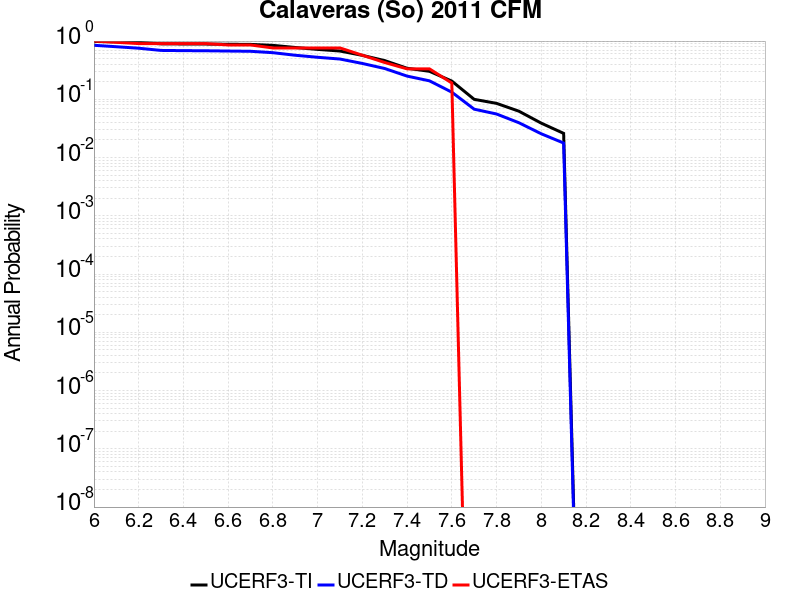

Source data for this figure (header and first rows):
Magnitude, UCERF3-TI Prob, UCERF3-TD Prob, UCERF3-ETAS Prob
6.0, 0.9844, 0.8461, 1.0
6.1, 0.9711, 0.7993, 0.9524
6.2, 0.9498, 0.7538, 0.9048
6.3, 0.8964, 0.6907, 0.9048
6.4, 0.8914, 0.6849, 0.9048
6.5, 0.8884, 0.6813, 0.9048
6.6, 0.8821, 0.6741, 0.8571
6.7, 0.8764, 0.6674, 0.8571
6.8, 0.8439, 0.6317, 0.7619
6.9, 0.776, 0.5707, 0.7619
7.0, 0.7197, 0.5266, 0.7619
7.1, 0.6743, 0.4913, 0.7619
7.2, 0.5685, 0.4126, 0.5714
7.3, 0.4619, 0.338, 0.4286
7.4, 0.3412, 0.2503, 0.3333
7.5, 0.3026, 0.2077, 0.3333
7.6, 0.2055, 0.1327, 0.1905
7.7, 0.09992, 0.0677, 0.0
7.8, 0.0852, 0.05595, 0.0
7.9, 0.06251, 0.03961, 0.0
8.0, 0.03896, 0.02559, 0.0
8.1, 0.02602, 0.01777, 0.0
